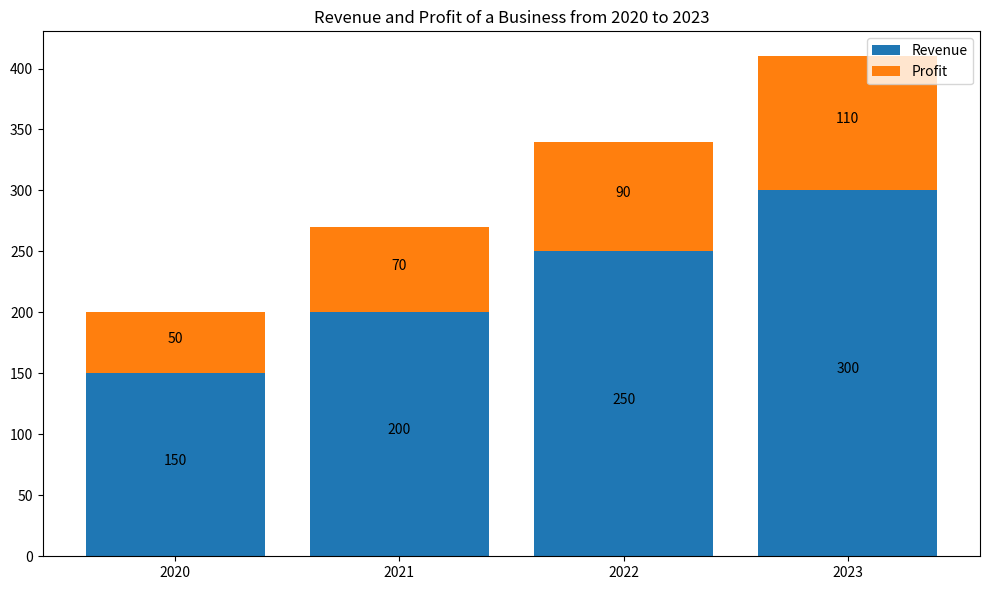

Python code for this plot: (Note: this script raises an exception after producing the figure.)

import matplotlib.pyplot as plt
import numpy as np

# Define data
Year = np.array(['2020', '2021', '2022', '2023'])
Revenue_million = np.array([150, 200, 250, 300])
Profit_million = np.array([50, 70, 90, 110])

# Create figure
fig = plt.figure(figsize=(10, 6))
ax = fig.add_subplot()

# Plot data
ax.bar(Year, Revenue_million, label='Revenue')
ax.bar(Year, Profit_million, bottom=Revenue_million, label='Profit')

# Add labels
for x, y in zip(Year, Revenue_million):
    ax.annotate(y, (x, y/2), ha='center')
for x, y, z in zip(Year, Revenue_million, Profit_million):
    ax.annotate(z, (x, y + z/2), ha='center')

# Add title and legend
ax.set_title('Revenue and Profit of a Business from 2020 to 2023')
ax.legend(loc='upper right')

# Adjust display
ax.set_xticks(Year)
plt.tight_layout()

# Save figure
plt.savefig('Bar Chart/png/310.png')

# Clear figure
plt.clf()
